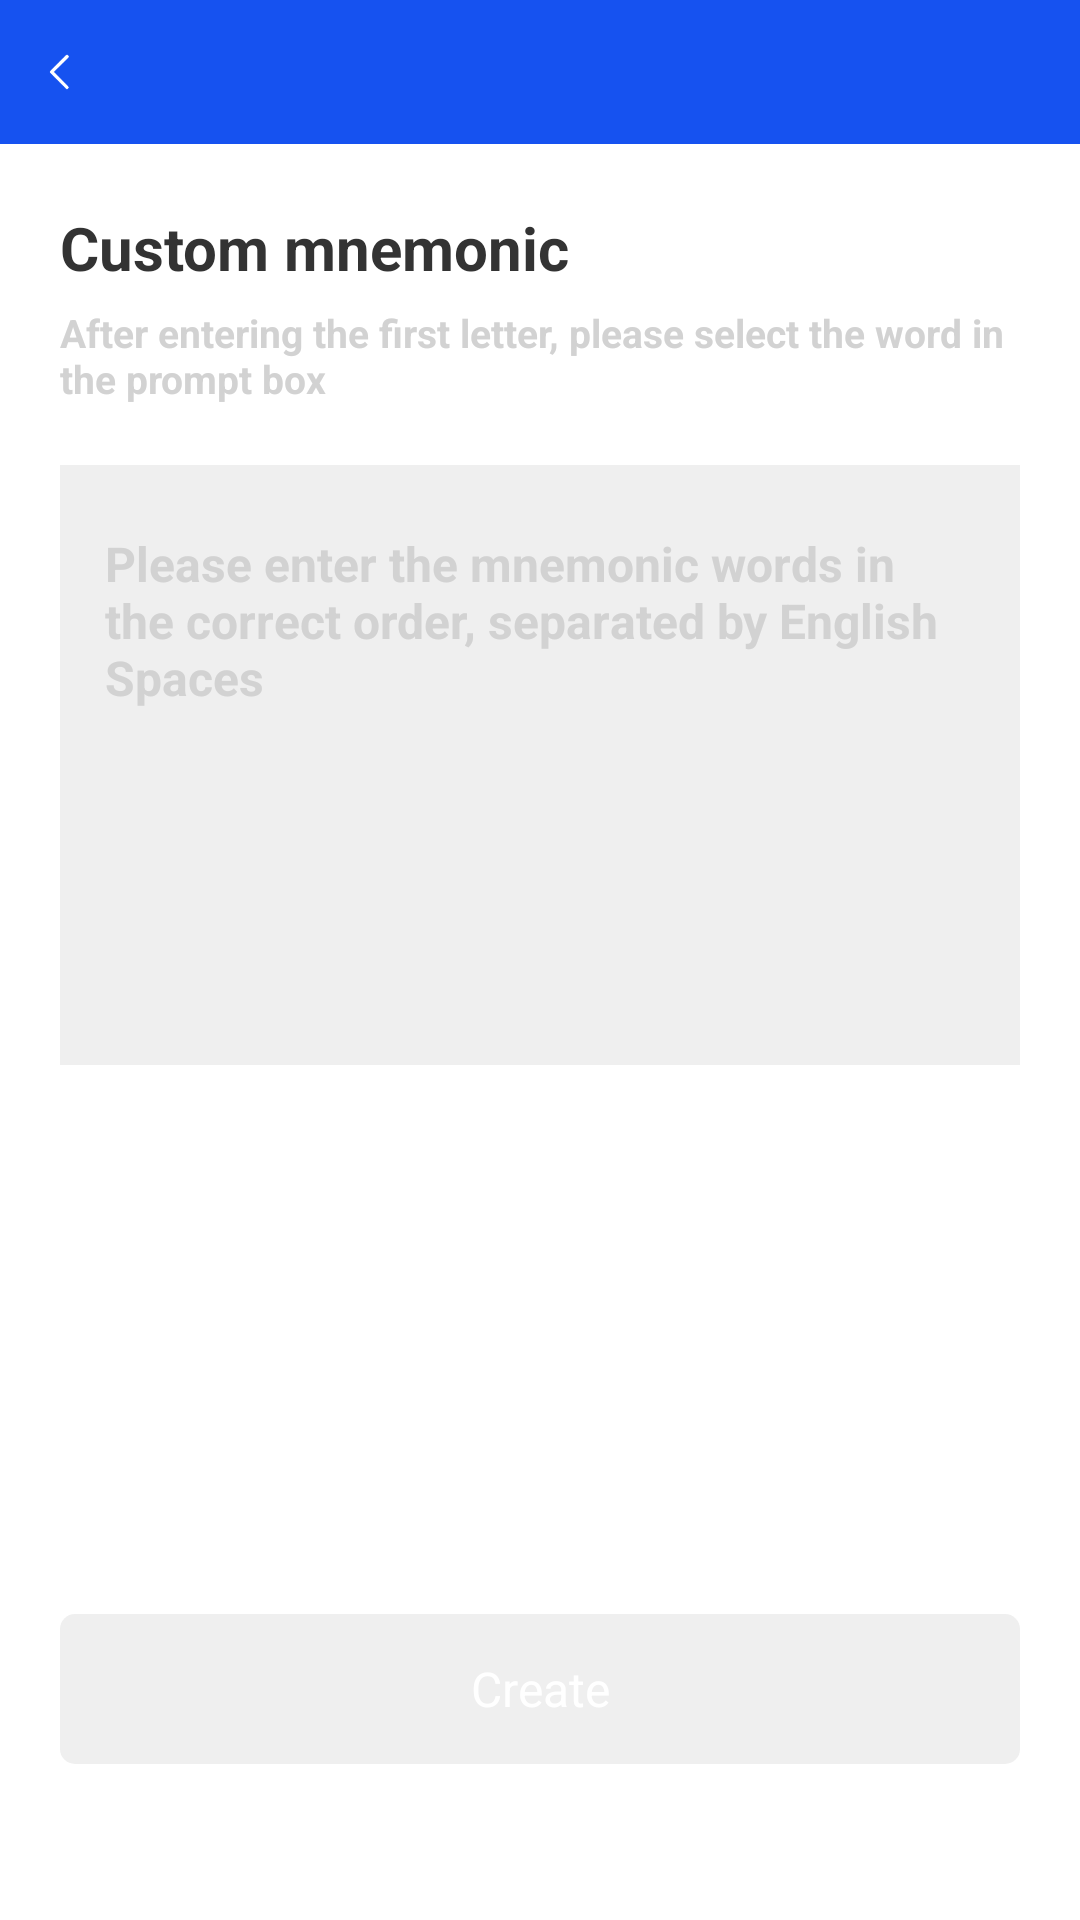

The Android layout XML behind this screen, and the referenced resources:
<!-- AndroidManifest.xml: application theme AppTheme -->
<!-- res/layout/activity_custom_ball.xml -->
<?xml version="1.0" encoding="utf-8"?>
<RelativeLayout
    xmlns:android="http://schemas.android.com/apk/res/android" android:layout_width="match_parent"
    android:background="@color/white"
    android:layout_height="match_parent">

    <include layout="@layout/title_bar"/>
    <TextView
        android:layout_width="match_parent"
        android:layout_height="50dp"
        android:layout_marginLeft="10dp"
        android:layout_marginRight="10dp"
        android:background="@drawable/shape_5_corner_594b"
        android:layout_marginTop="10dp"
        android:visibility="gone"
        android:enabled="false"
        android:gravity="center"
        android:id="@+id/title"

        android:text="@string/wrong_words"
        android:textColor="@color/white"
        android:textSize="16sp" />
    <LinearLayout
        android:layout_width="match_parent"
        android:orientation="vertical"
        android:paddingLeft="20dp"
        android:paddingRight="20dp"
        android:layout_marginTop="10dp"
        android:layout_below="@+id/rl_title"
        android:layout_height="match_parent">
        <TextView
            android:layout_width="wrap_content"
            android:text="@string/custom_mnemonic"
            android:textColor="#333333"
            android:textSize="20sp"
            android:textStyle="bold"
            android:layout_marginTop="11dp"
            android:layout_height="wrap_content"/>
        <TextView
            android:layout_width="wrap_content"
            android:textSize="13sp"
            android:textColor="#D2D2D2"
            android:text="@string/custom_submit"
            android:textStyle="bold"
            android:layout_marginTop="6dp"
            android:layout_height="wrap_content"/>
        <RelativeLayout
            android:layout_width="wrap_content"
            android:layout_marginTop="20dp"
            android:background="@drawable/shape_5_corner"

            android:layout_height="wrap_content">


        <MultiAutoCompleteTextView
            android:layout_width="match_parent"
            android:paddingLeft="15dp"
            android:paddingRight="15dp"
            android:paddingTop="22dp"
            android:id="@+id/et_pass"
            android:background="@color/color_eee"
            android:gravity="top"
            android:inputType=""
            android:paddingBottom="22dp"
            android:completionThreshold="1"
            android:textSize="16sp"
            android:dropDownHorizontalOffset="5dp"
            android:hint="@string/ac_resume_ball_tv3"
            android:textStyle="bold"
            android:textColorHint="#D2D2D2"
            android:textColor="@color/color_black_333"

            android:dropDownHeight="200dp"
            android:layout_height="200dp"/>

        </RelativeLayout>

    </LinearLayout>

    <TextView
        android:layout_width="match_parent"
        android:layout_alignParentBottom="true"
        android:layout_marginBottom="52dp"
        android:layout_marginLeft="20dp"
        android:layout_marginRight="20dp"
        android:text="@string/ac_resume_ball_tv4"
        android:gravity="center"
        android:textColor="@color/white"
        android:textSize="16sp"
        android:enabled="false"
        android:id="@+id/bt"
        android:background="@drawable/bt_enable_selector"
        android:layout_height="50dp"/>



</RelativeLayout>
<!-- res/layout/title_bar.xml (included above) -->
<?xml version="1.0" encoding="utf-8"?>
    <RelativeLayout
        android:layout_width="match_parent"
        android:id="@+id/rl_title"
    android:background="@color/main_blue"
        xmlns:android="http://schemas.android.com/apk/res/android"
        android:layout_height="wrap_content">
        <RelativeLayout
            android:layout_width="wrap_content"
            android:id="@+id/rl_back"
            android:layout_height="wrap_content">
            <ImageView
                android:layout_width="20dp"
                android:padding="4dp"
                android:src="@mipmap/ic_white_back"
                android:layout_marginLeft="10dp"
                android:layout_marginTop="14dp"
                android:layout_marginBottom="14dp"
                android:layout_height="20dp"/>
        </RelativeLayout>
    </RelativeLayout>
<!-- resources referenced by this layout -->
<resources>
  <color name="color_black_333">#333333</color>
  <color name="color_eee">#efefef</color>
  <color name="main_blue">#1652f0</color>
  <color name="white">#FFFFFF</color>
  <!-- drawable bt_enable_selector (drawable) -->
  <?xml version="1.0" encoding="utf-8"?>
  <selector xmlns:android="http://schemas.android.com/apk/res/android">
  
      <item android:state_enabled="true"
          android:drawable="@drawable/bt_enable_true"/> 
      <item android:state_enabled="false"
          android:drawable="@drawable/bt_enable_false"/> 
  
  
  </selector>
  <!-- drawable shape_5_corner_594b (drawable) -->
  <shape xmlns:android="http://schemas.android.com/apk/res/android"
      android:shape="rectangle" >
  
      <corners android:radius="5dp"
  
          />
  
  
  
  
      <solid android:color="#FF594B"/>
  
  </shape>
  <!-- mipmap ic_white_back: png bitmap (mipmap-hdpi, 385 bytes) -->
  <string name="ac_resume_ball_tv3">Please enter the mnemonic words in the correct order, separated by English Spaces
  </string>
  <string name="ac_resume_ball_tv4">Create</string>
  <string name="custom_mnemonic">Custom mnemonic</string>
  <string name="custom_submit">After entering the first letter, please select the word in the prompt box</string>
  <string name="wrong_words">The mnemonic word is wrong, please check again</string>
  <style name="AppTheme" parent="Theme.AppCompat.Light.NoActionBar">
          
          <item name="colorPrimary">@color/colorPrimary</item>
  
          <item name="colorPrimaryDark">@color/colorPrimaryDark</item>
          <item name="colorAccent">@color/colorAccent</item>
      </style>
  <!-- drawable bt_enable_true (drawable) -->
  <shape xmlns:android="http://schemas.android.com/apk/res/android"
      android:shape="rectangle" >
  
      <corners android:radius="5dp"
  
          />
  
  
  
  
      <solid android:color="#0471FF"></solid>
  
  </shape>
  <!-- drawable bt_enable_false (drawable) -->
  <shape xmlns:android="http://schemas.android.com/apk/res/android"
      android:shape="rectangle" >
  
      <corners android:radius="5dp"
  
          />
  
  
  
  
      <solid android:color="#EFEFEF"></solid>
  
  </shape>
  <color name="colorPrimary">#008577</color>
  <color name="colorPrimaryDark">#00574B</color>
  <color name="colorAccent">#D81B60</color>
</resources>
